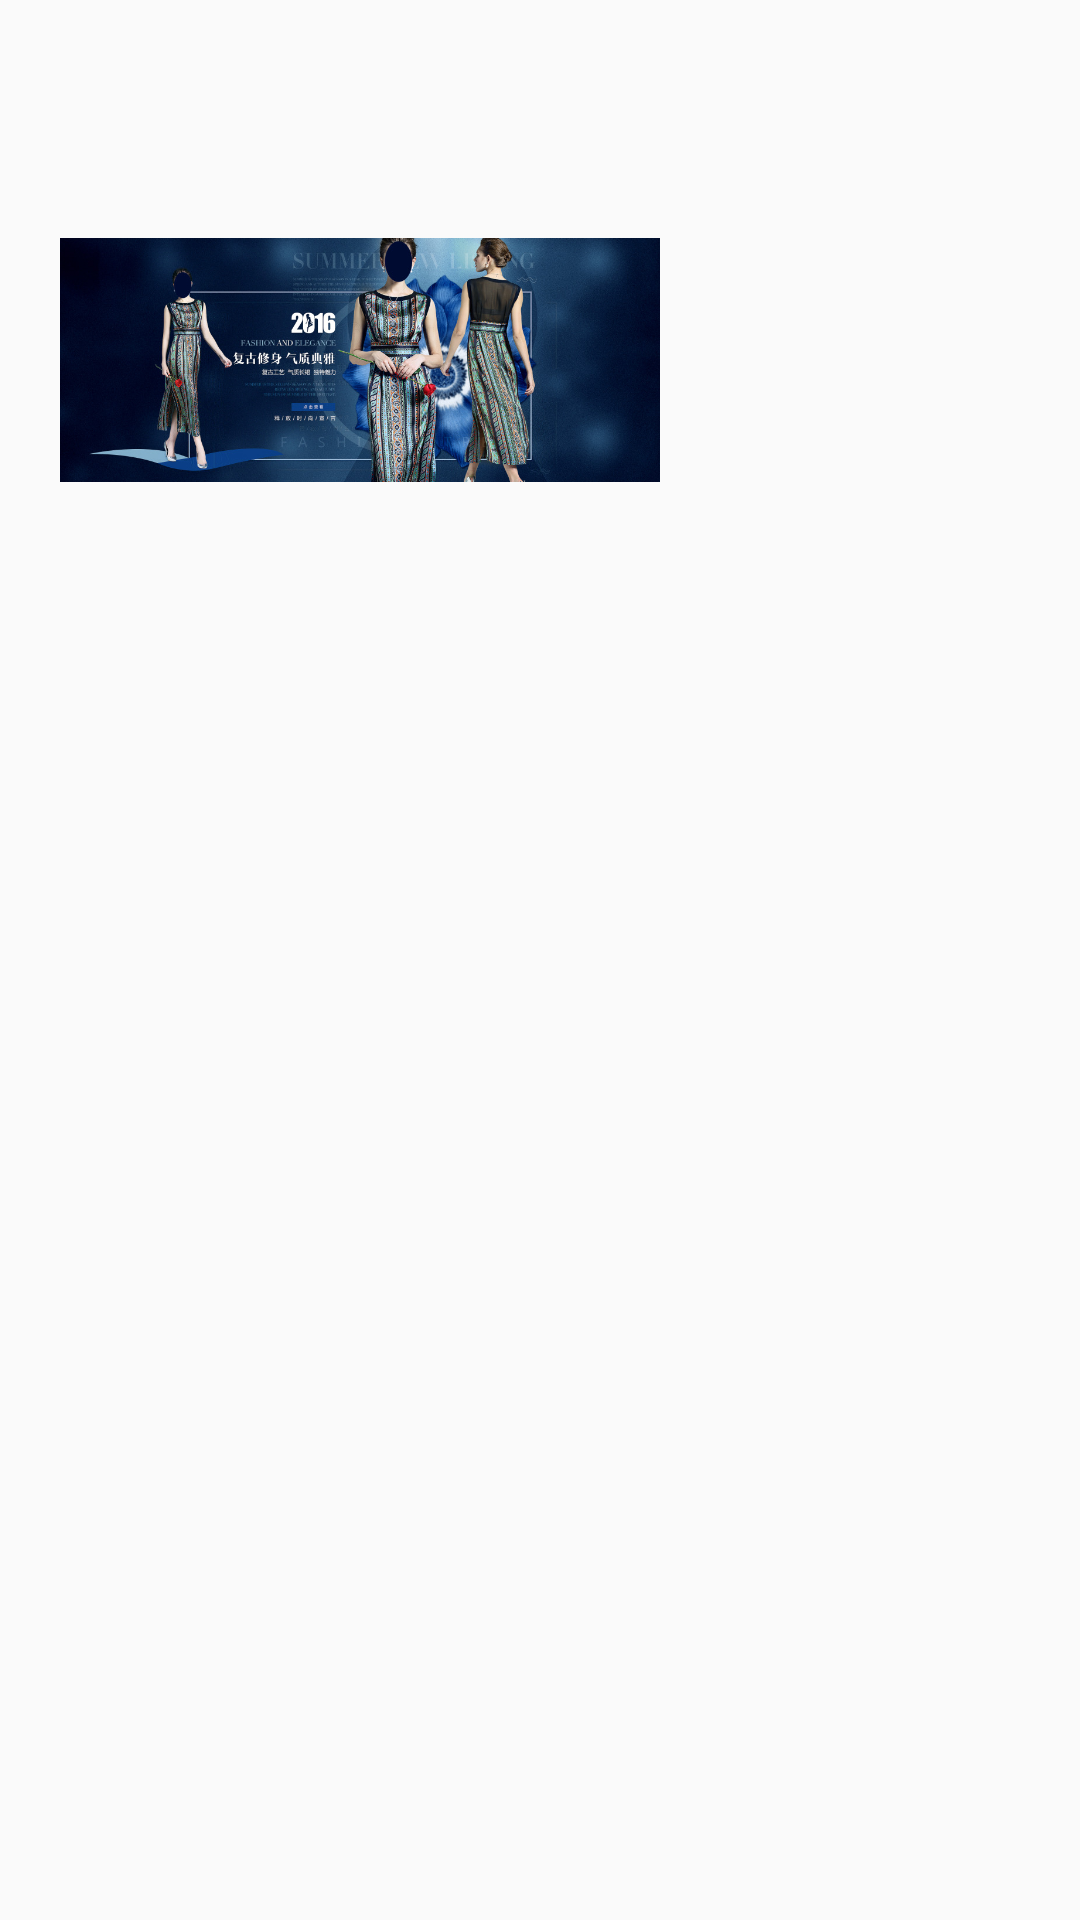

Layout XML and referenced resources for this Android screen:
<!-- AndroidManifest.xml: application theme AppTheme -->
<!-- res/layout/andorid_art_gridview_item.xml -->
<?xml version="1.0" encoding="utf-8"?>
<RelativeLayout xmlns:android="http://schemas.android.com/apk/res/android"
    android:id="@+id/ll1"
    android:layout_width="match_parent"
    android:layout_height="match_parent"

    android:orientation="vertical"
    >

    <LinearLayout
        android:id="@+id/ll2"
        android:layout_width="match_parent"
        android:layout_height="200dp"
        android:layout_margin="20dp"
        android:background="@drawable/plugin_collection_item_selector"
        android:orientation="horizontal">

        <ImageView
            android:layout_width="200dp"
            android:layout_height="200dp"
            android:src="@drawable/girl" />

        <LinearLayout
            android:id="@+id/ll3"
            android:layout_width="match_parent"
            android:layout_height="wrap_content"
            android:layout_margin="20dp"
            android:orientation="vertical">

            <TextView
                android:id="@+id/textview4"
                android:layout_width="match_parent"
                android:layout_height="match_parent"
                android:duplicateParentState="true"
                android:clickable="false"
                android:focusable="false"
                android:textColor="@drawable/plugin_collection_list_item_title_selector" />
        </LinearLayout>
    </LinearLayout>
</RelativeLayout>

    
<!-- resources referenced by this layout -->
<resources>
  <!-- drawable girl: jpg bitmap (drawable-xxhdpi, 199714 bytes) -->
  <!-- drawable plugin_collection_item_selector (drawable) -->
  <?xml version="1.0" encoding="utf-8"?>
  <selector xmlns:android="http://schemas.android.com/apk/res/android">
      <item android:drawable="@drawable/plugin_collection_item_bg_pressed" android:state_pressed="true" />
      <item android:drawable="@drawable/plugin_collection_item_bg_pressed" android:state_selected="true" />
      <item android:drawable="@drawable/plugin_collection_item_bg_pressed" android:state_focused="true" />
      <item android:drawable="@drawable/plugin_collection_item_bg" />
  </selector>
  <!-- drawable plugin_collection_list_item_title_selector (drawable) -->
  <?xml version="1.0" encoding="utf-8"?>
  <selector xmlns:android="http://schemas.android.com/apk/res/android">
      <item android:color="@color/blue" android:state_pressed="true"></item>
      <item android:color="@color/blue" android:state_selected="true"></item>
      <item android:color="@color/blue" android:state_focused="true"></item>
      <item android:color="@color/green" ></item>
  
  </selector>
  <style name="AppTheme" parent="Theme.AppCompat.Light.NoActionBar">
      </style>
  <!-- drawable plugin_collection_item_bg_pressed (drawable) -->
  <?xml version="1.0" encoding="utf-8"?>
  <layer-list xmlns:android="http://schemas.android.com/apk/res/android" >
  
      <item
          android:left="-1px"
          android:top="-1px">
          <shape android:shape="rectangle" >
              <solid android:color="#e6141414" />
  
              <stroke
                  android:width="1px"
                  android:color="#4c666666" />
          </shape>
      </item>
  
  </layer-list>
  <color name="blue">#3366cc</color>
  <color name="green">#FF00cc00</color>
</resources>
